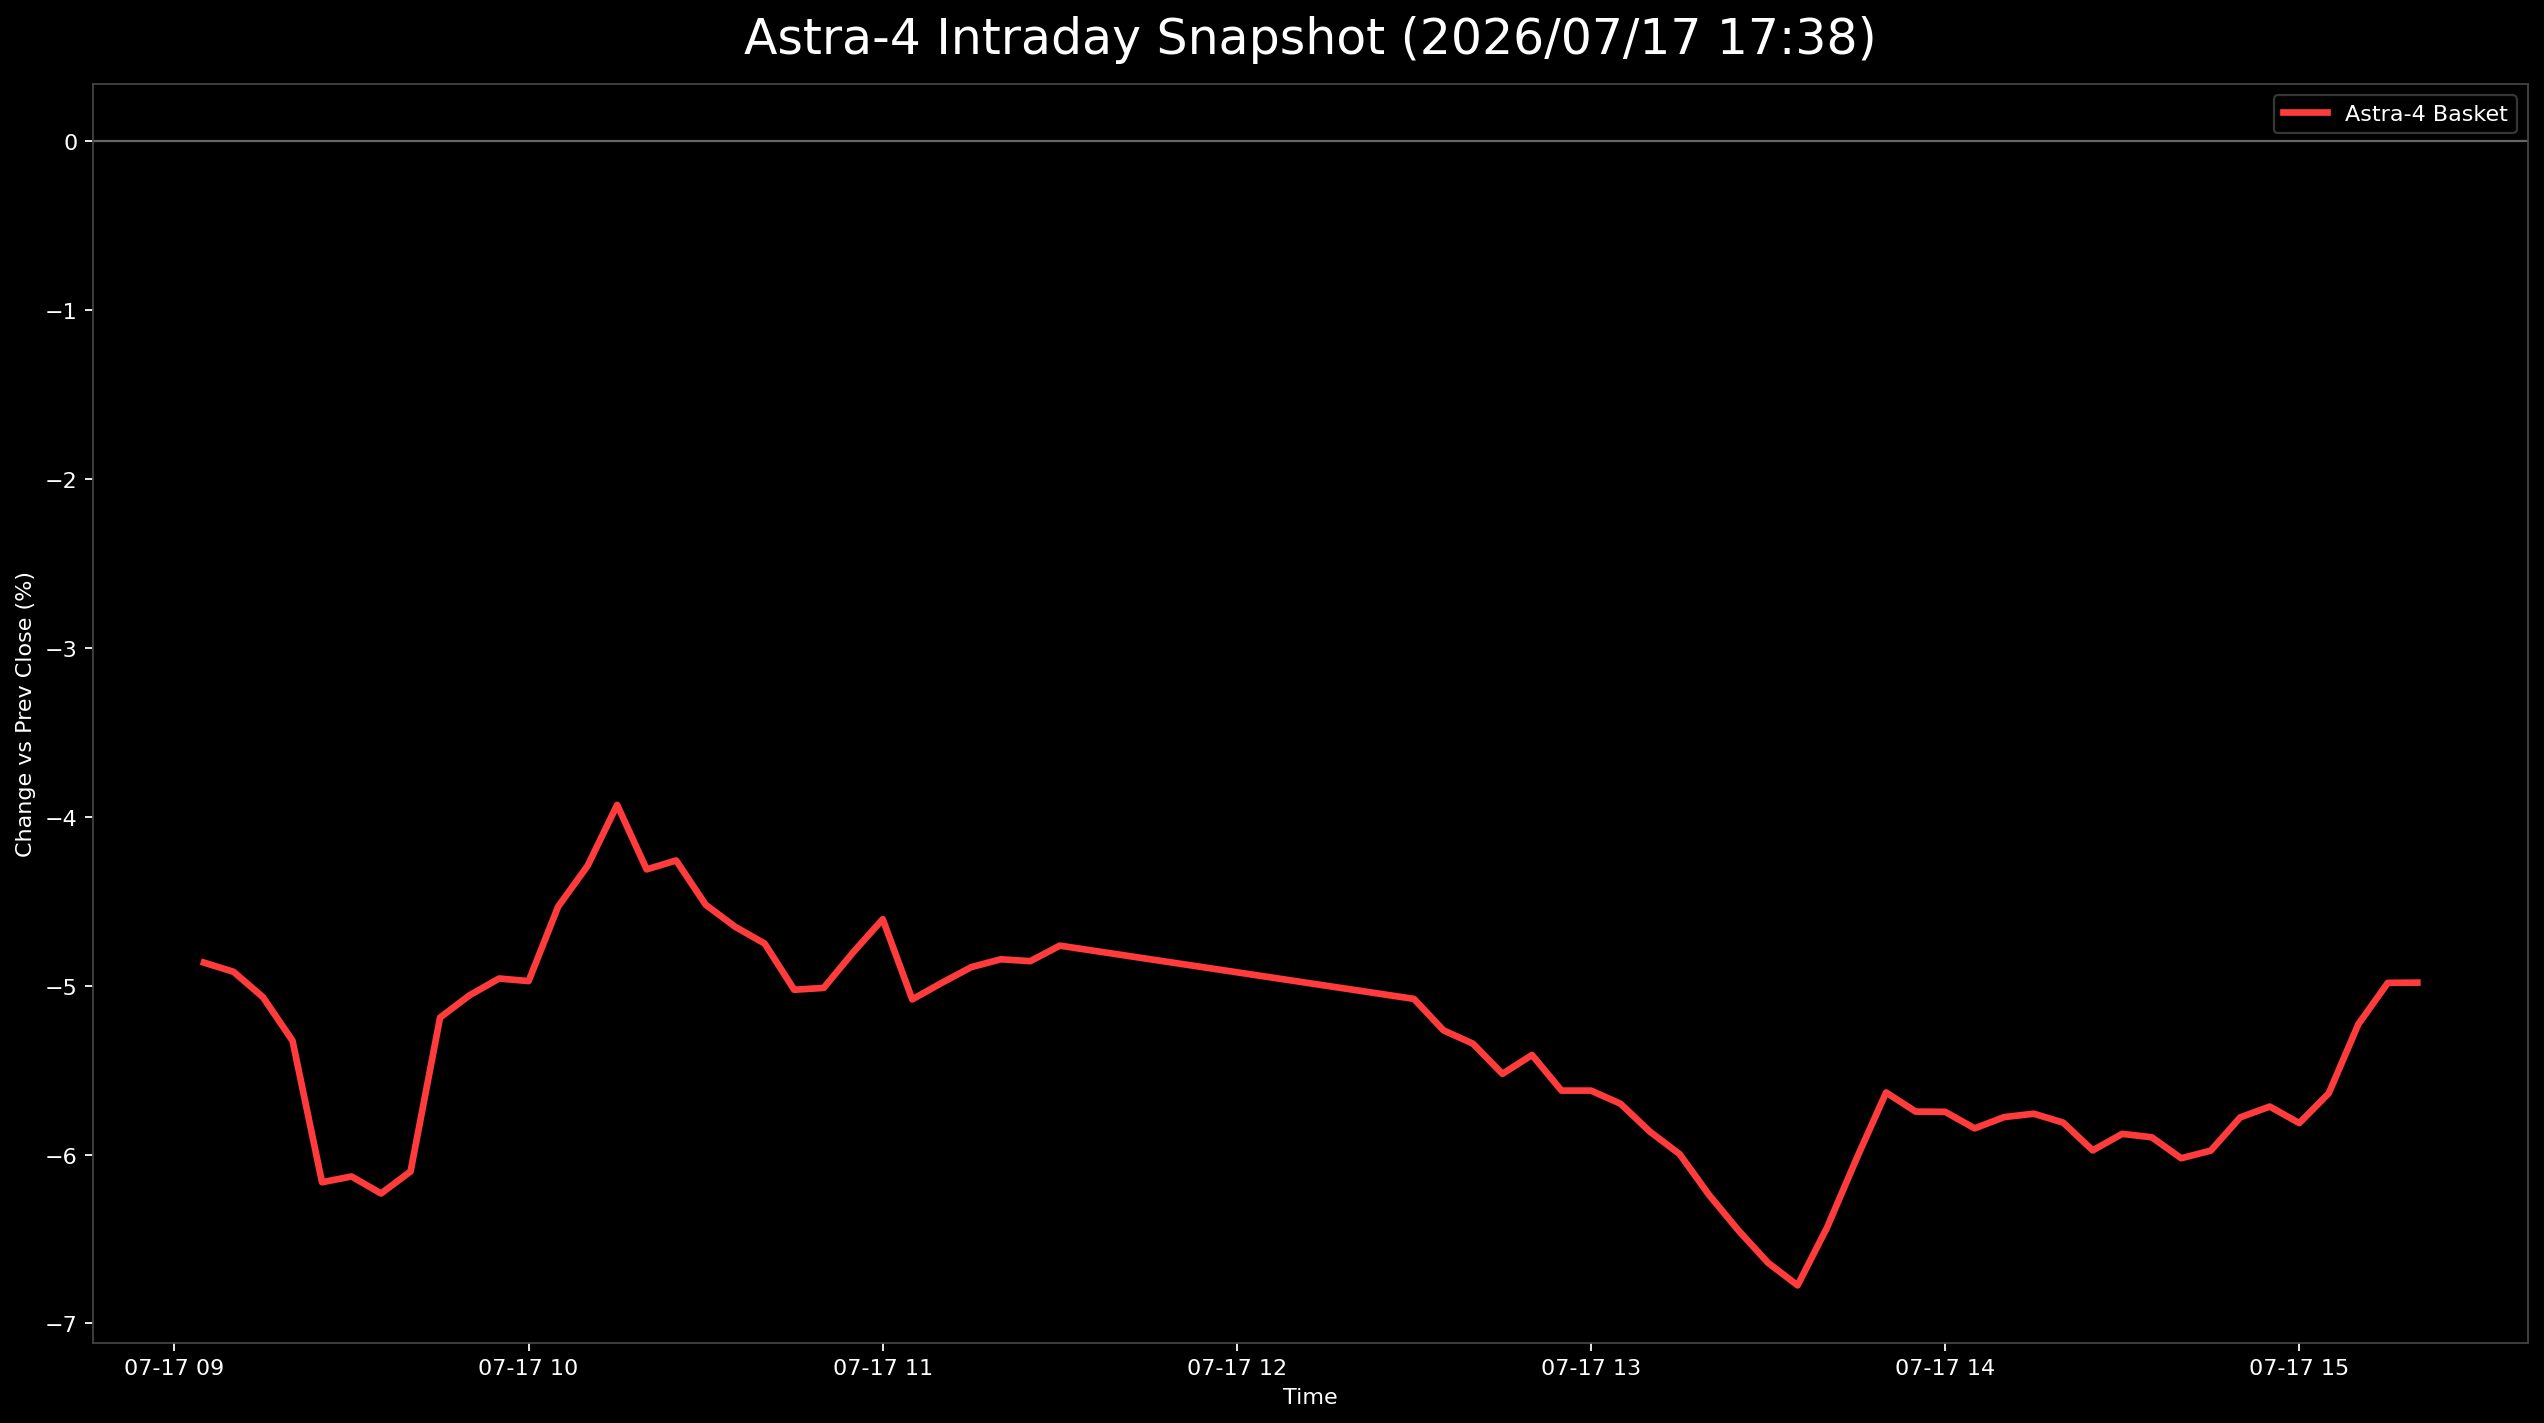

The file beside this chart, header and first rows:
日時, 9348.T, 402A.T, 186A.T, Astra4_mean
2026-07-17 09:05:00+09:00, -0.02613, -0.064, -0.05577, -0.04863
2026-07-17 09:10:00+09:00, -0.02375, -0.068, -0.05577, -0.04918
2026-07-17 09:15:00+09:00, -0.02138, -0.07, -0.06067, -0.05068
2026-07-17 09:20:00+09:00, -0.02613, -0.072, -0.06164, -0.05326
2026-07-17 09:25:00+09:00, -0.0285, -0.084, -0.07241, -0.06164
2026-07-17 09:30:00+09:00, -0.0285, -0.082, -0.07339, -0.0613
2026-07-17 09:35:00+09:00, -0.0285, -0.086, -0.07241, -0.0623
2026-07-17 09:40:00+09:00, -0.0285, -0.086, -0.06849, -0.061
2026-07-17 09:45:00+09:00, -0.02375, -0.082, -0.0499, -0.05189
2026-07-17 09:50:00+09:00, -0.02375, -0.08, -0.04795, -0.05057
2026-07-17 09:55:00+09:00, -0.02375, -0.078, -0.04697, -0.04957
2026-07-17 10:00:00+09:00, -0.02613, -0.08, -0.04305, -0.04973
2026-07-17 10:05:00+09:00, -0.02375, -0.076, -0.0362, -0.04532
2026-07-17 10:10:00+09:00, -0.02138, -0.076, -0.03131, -0.0429
2026-07-17 10:15:00+09:00, -0.02138, -0.074, -0.0225, -0.03929
2026-07-17 10:20:00+09:00, -0.019, -0.08, -0.03033, -0.04311
2026-07-17 10:25:00+09:00, -0.02138, -0.078, -0.02838, -0.04258
2026-07-17 10:30:00+09:00, -0.02138, -0.08, -0.03425, -0.04521
2026-07-17 10:35:00+09:00, -0.02138, -0.08, -0.03816, -0.04651
2026-07-17 10:40:00+09:00, -0.02138, -0.082, -0.03914, -0.04751
2026-07-17 10:45:00+09:00, -0.02375, -0.08, -0.04697, -0.05024
2026-07-17 10:50:00+09:00, -0.02138, -0.084, -0.04501, -0.05013
2026-07-17 10:55:00+09:00, -0.019, -0.082, -0.04305, -0.04802
2026-07-17 11:00:00+09:00, -0.019, -0.082, -0.03718, -0.04606
2026-07-17 11:05:00+09:00, -0.02138, -0.088, -0.04305, -0.05081
2026-07-17 11:10:00+09:00, -0.02138, -0.088, -0.04012, -0.04983
2026-07-17 11:15:00+09:00, -0.01663, -0.088, -0.04207, -0.0489
2026-07-17 11:20:00+09:00, -0.01425, -0.088, -0.04305, -0.04843
2026-07-17 11:25:00+09:00, -0.01663, -0.084, -0.04501, -0.04855
2026-07-17 11:30:00+09:00, -0.01188, -0.086, -0.04501, -0.04763
2026-07-17 12:30:00+09:00, -0.02138, -0.084, -0.04697, -0.05078
2026-07-17 12:35:00+09:00, -0.019, -0.09, -0.04892, -0.05264
2026-07-17 12:40:00+09:00, -0.02138, -0.09, -0.04892, -0.05343
2026-07-17 12:45:00+09:00, -0.02375, -0.092, -0.0499, -0.05522
2026-07-17 12:50:00+09:00, -0.02138, -0.092, -0.04892, -0.0541
2026-07-17 12:55:00+09:00, -0.02375, -0.094, -0.05088, -0.05621
2026-07-17 13:00:00+09:00, -0.02375, -0.094, -0.05088, -0.05621
2026-07-17 13:05:00+09:00, -0.02613, -0.092, -0.05284, -0.05699
2026-07-17 13:10:00+09:00, -0.02613, -0.096, -0.05382, -0.05865
2026-07-17 13:15:00+09:00, -0.02613, -0.098, -0.05577, -0.05997
2026-07-17 13:20:00+09:00, -0.0285, -0.098, -0.06067, -0.06239
2026-07-17 13:25:00+09:00, -0.03088, -0.1, -0.06262, -0.0645
2026-07-17 13:30:00+09:00, -0.03563, -0.1, -0.0636, -0.06641
2026-07-17 13:35:00+09:00, -0.03563, -0.104, -0.0636, -0.06774
2026-07-17 13:40:00+09:00, -0.03325, -0.1, -0.05969, -0.06431
2026-07-17 13:45:00+09:00, -0.03088, -0.096, -0.05382, -0.06023
2026-07-17 13:50:00+09:00, -0.02613, -0.09, -0.05284, -0.05632
2026-07-17 13:55:00+09:00, -0.0285, -0.092, -0.05186, -0.05745
2026-07-17 14:00:00+09:00, -0.0285, -0.094, -0.0499, -0.05747
2026-07-17 14:05:00+09:00, -0.0285, -0.094, -0.05284, -0.05845
2026-07-17 14:10:00+09:00, -0.0285, -0.092, -0.05284, -0.05778
2026-07-17 14:15:00+09:00, -0.03088, -0.09, -0.05186, -0.05758
2026-07-17 14:20:00+09:00, -0.0285, -0.092, -0.05382, -0.05811
2026-07-17 14:25:00+09:00, -0.0285, -0.094, -0.05675, -0.05975
2026-07-17 14:30:00+09:00, -0.0285, -0.094, -0.05382, -0.05877
2026-07-17 14:35:00+09:00, -0.02613, -0.096, -0.05479, -0.05897
2026-07-17 14:40:00+09:00, -0.03088, -0.094, -0.05577, -0.06022
2026-07-17 14:45:00+09:00, -0.0285, -0.096, -0.05479, -0.05977
2026-07-17 14:50:00+09:00, -0.0285, -0.094, -0.05088, -0.05779
2026-07-17 14:55:00+09:00, -0.0285, -0.096, -0.04697, -0.05716
... 5 more rows
